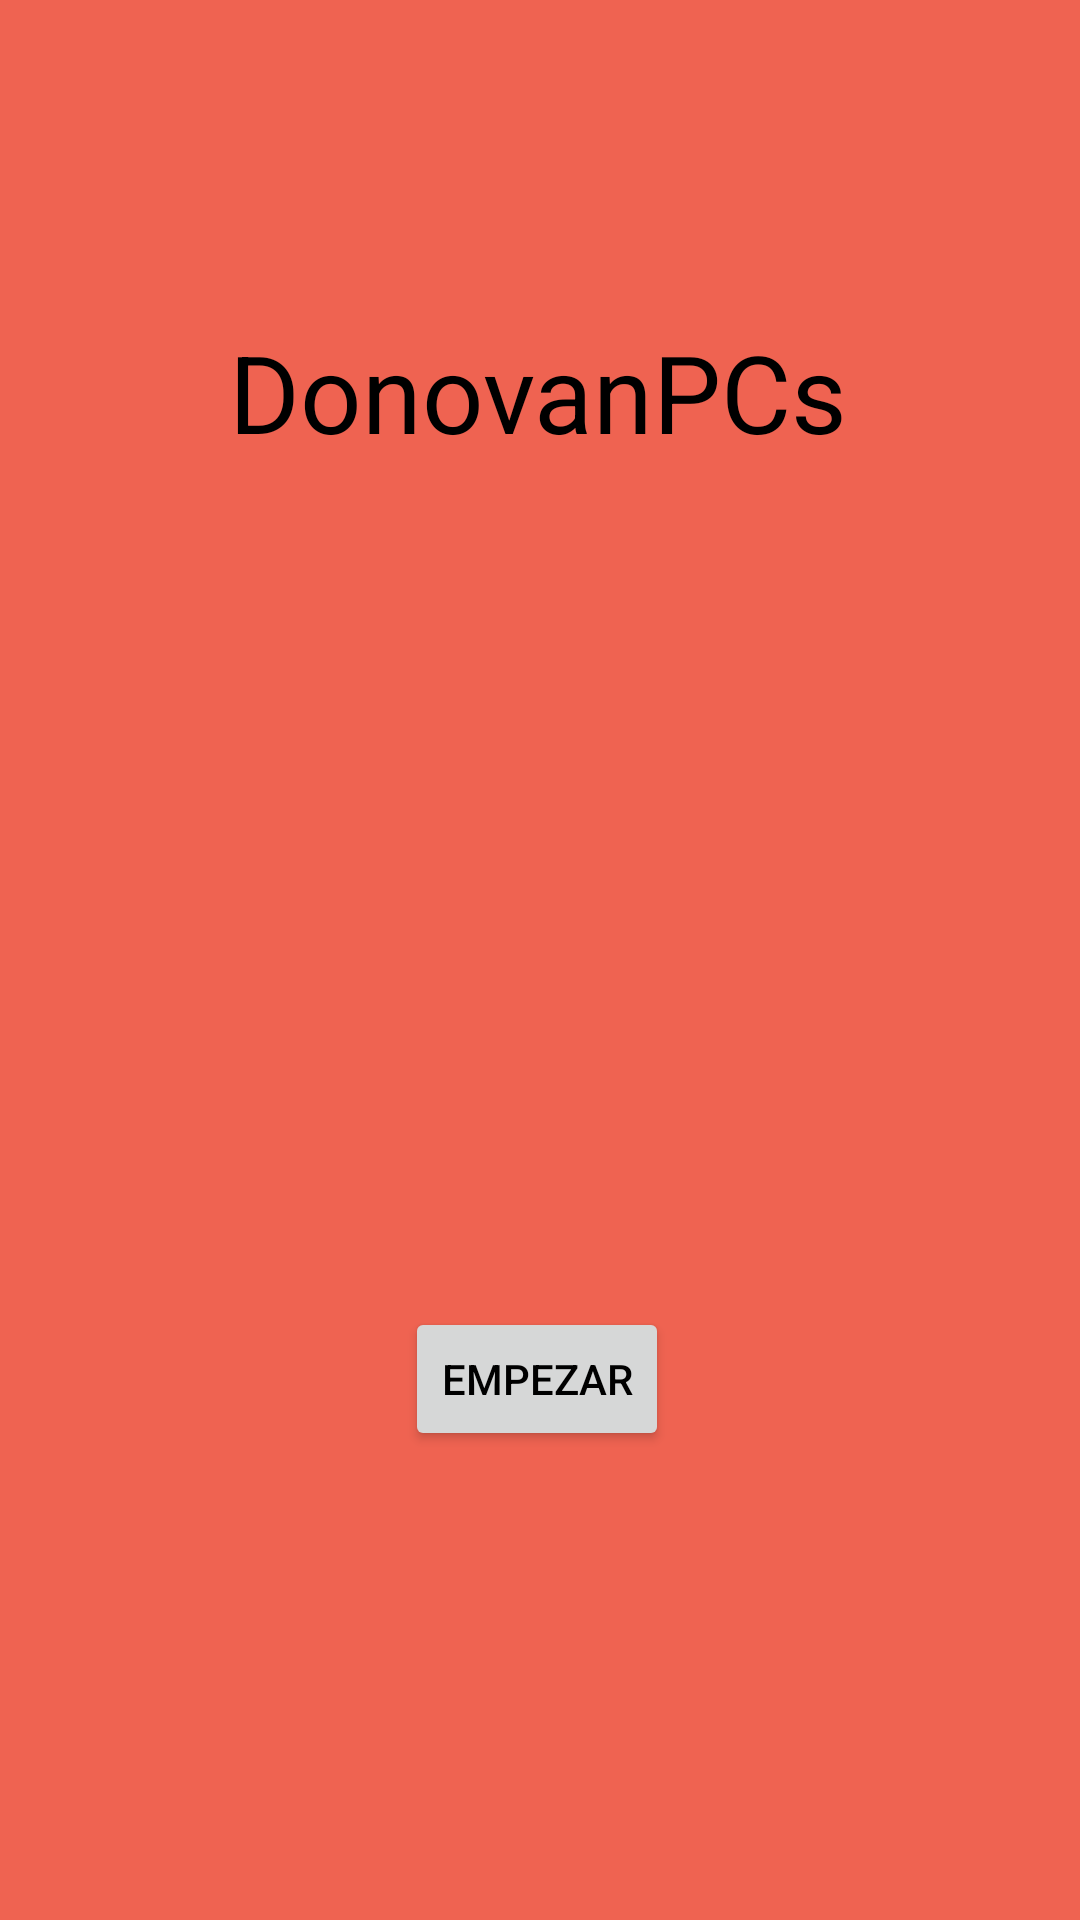

Produce the Android XML layout that renders to this screen, including the resource entries it uses.
<!-- AndroidManifest.xml: application theme Theme.DonovanPCs -->
<!-- res/layout/activity_title.xml -->
<?xml version="1.0" encoding="utf-8"?>
<androidx.constraintlayout.widget.ConstraintLayout xmlns:android="http://schemas.android.com/apk/res/android"
    xmlns:app="http://schemas.android.com/apk/res-auto"
    xmlns:tools="http://schemas.android.com/tools"
    android:layout_width="match_parent"
    android:layout_height="match_parent"
    android:background="@color/fondo"
    tools:context=".TitleActivity" >

    <TextView
        android:id="@+id/titleView"
        android:layout_width="wrap_content"
        android:layout_height="wrap_content"
        android:layout_marginBottom="56dp"
        android:text="@string/titulo"
        android:textColor="@color/black"
        android:textSize="36sp"
        app:layout_constraintBottom_toTopOf="@+id/defaultImageView"
        app:layout_constraintEnd_toEndOf="parent"
        app:layout_constraintHorizontal_bias="0.497"
        app:layout_constraintStart_toStartOf="parent" />

    <ImageView
        android:id="@+id/defaultImageView"
        android:layout_width="198dp"
        android:layout_height="173dp"
        app:layout_constraintBottom_toBottomOf="parent"
        app:layout_constraintEnd_toEndOf="parent"
        app:layout_constraintHorizontal_bias="0.497"
        app:layout_constraintStart_toStartOf="parent"
        app:layout_constraintTop_toTopOf="parent"
        app:layout_constraintVertical_bias="0.451"
        app:srcCompat="@drawable/app_icon" />

    <Button
        android:id="@+id/empezarButton"
        android:layout_width="wrap_content"
        android:layout_height="wrap_content"
        android:layout_marginTop="52dp"
        android:onClick="onStart"
        android:text="@string/empezar"
        android:textColor="@color/black"
        app:layout_constraintEnd_toEndOf="parent"
        app:layout_constraintHorizontal_bias="0.496"
        app:layout_constraintStart_toStartOf="parent"
        app:layout_constraintTop_toBottomOf="@+id/defaultImageView" />

    <androidx.appcompat.widget.Toolbar
        android:id="@+id/toolbar"
        android:layout_width="0dp"
        android:layout_height="wrap_content"
        android:background="@color/fondo"
        android:minHeight="?attr/actionBarSize"
        android:theme="?attr/actionBarTheme"
        app:layout_constraintEnd_toEndOf="parent"
        app:layout_constraintStart_toStartOf="parent"
        app:layout_constraintTop_toTopOf="parent" />

</androidx.constraintlayout.widget.ConstraintLayout>
<!-- resources referenced by this layout -->
<resources>
  <color name="black">#FF000000</color>
  <color name="fondo">#EF6351</color>
  <string name="empezar">Empezar</string>
  <string name="titulo">DonovanPCs</string>
  <style name="Theme.DonovanPCs" parent="Theme.MaterialComponents.DayNight.NoActionBar">
          
          <item name="colorPrimary">@color/fondo_2</item>
          <item name="colorPrimaryVariant">@color/fondo_2</item>
          <item name="colorOnPrimary">@color/white</item>
          
          <item name="colorSecondary">@color/teal_200</item>
          <item name="colorSecondaryVariant">@color/teal_700</item>
          <item name="colorOnSecondary">@color/black</item>
          
          <item name="android:statusBarColor">?attr/colorPrimaryVariant</item>
          
      </style>
  <color name="fondo_2">#F38375</color>
  <color name="white">#FFFFFFFF</color>
  <color name="teal_200">#FF03DAC5</color>
  <color name="teal_700">#FF018786</color>
</resources>
